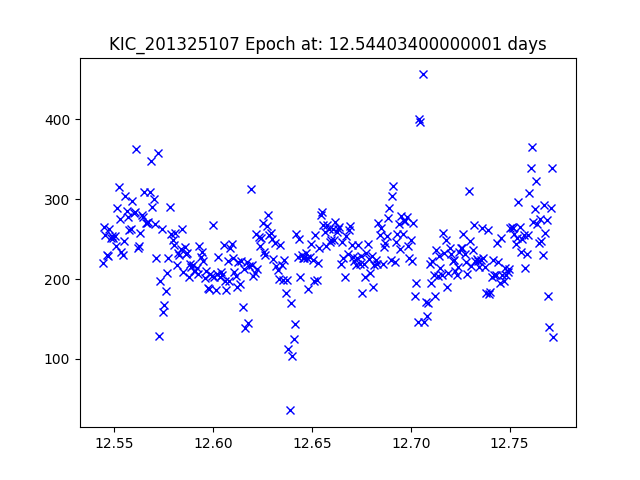

Data behind this chart, as committed beside it:
JDtimes, observed fluxes, observed uncertainties
12.54, 220.5, 19.23
12.54, 265.5, 19.03
12.55, 254.9, 19.07
12.55, 230.5, 19.18
12.55, 229.1, 19.19
12.55, 262.5, 19.04
12.55, 251.1, 19.09
12.55, 253.7, 19.08
12.55, 251.3, 19.09
12.55, 253.9, 19.08
12.55, 241.6, 19.13
12.55, 288.9, 18.94
12.55, 315.1, 18.84
12.55, 275.5, 18.99
12.55, 233.9, 19.17
12.55, 229.8, 19.19
12.55, 247.8, 19.1
12.56, 303.8, 18.88
12.56, 284.8, 18.95
12.56, 277.3, 18.98
12.56, 261, 19.05
12.56, 263.1, 19.04
12.56, 297.7, 18.9
12.56, 282.4, 18.96
12.56, 283.9, 18.96
12.56, 362.9, 18.69
12.56, 239.2, 19.14
12.56, 241.9, 19.13
12.56, 257.3, 19.06
12.56, 280.8, 18.97
12.56, 278.3, 18.98
12.57, 309.1, 18.86
12.57, 270.3, 19.01
12.57, 270.4, 19.01
12.57, 271.9, 19
12.57, 309.2, 18.86
12.57, 348, 18.73
12.57, 290.2, 18.93
12.57, 300.3, 18.89
12.57, 269.2, 19.01
12.57, 226.5, 19.2
12.57, 358.2, 18.7
12.57, 128.7, 19.81
12.57, 197.8, 19.35
12.57, 262.3, 19.04
12.57, 158.7, 19.59
12.58, 167.8, 19.53
12.58, 184.8, 19.42
12.58, 208.1, 19.29
12.58, 226, 19.2
12.58, 290.6, 18.93
12.58, 256.1, 19.07
12.58, 248.8, 19.1
12.58, 242.5, 19.13
12.58, 257.2, 19.06
12.58, 218, 19.24
12.58, 232.9, 19.17
12.58, 230.1, 19.18
12.58, 237.4, 19.15
12.58, 262.4, 19.04
... 275 more rows
